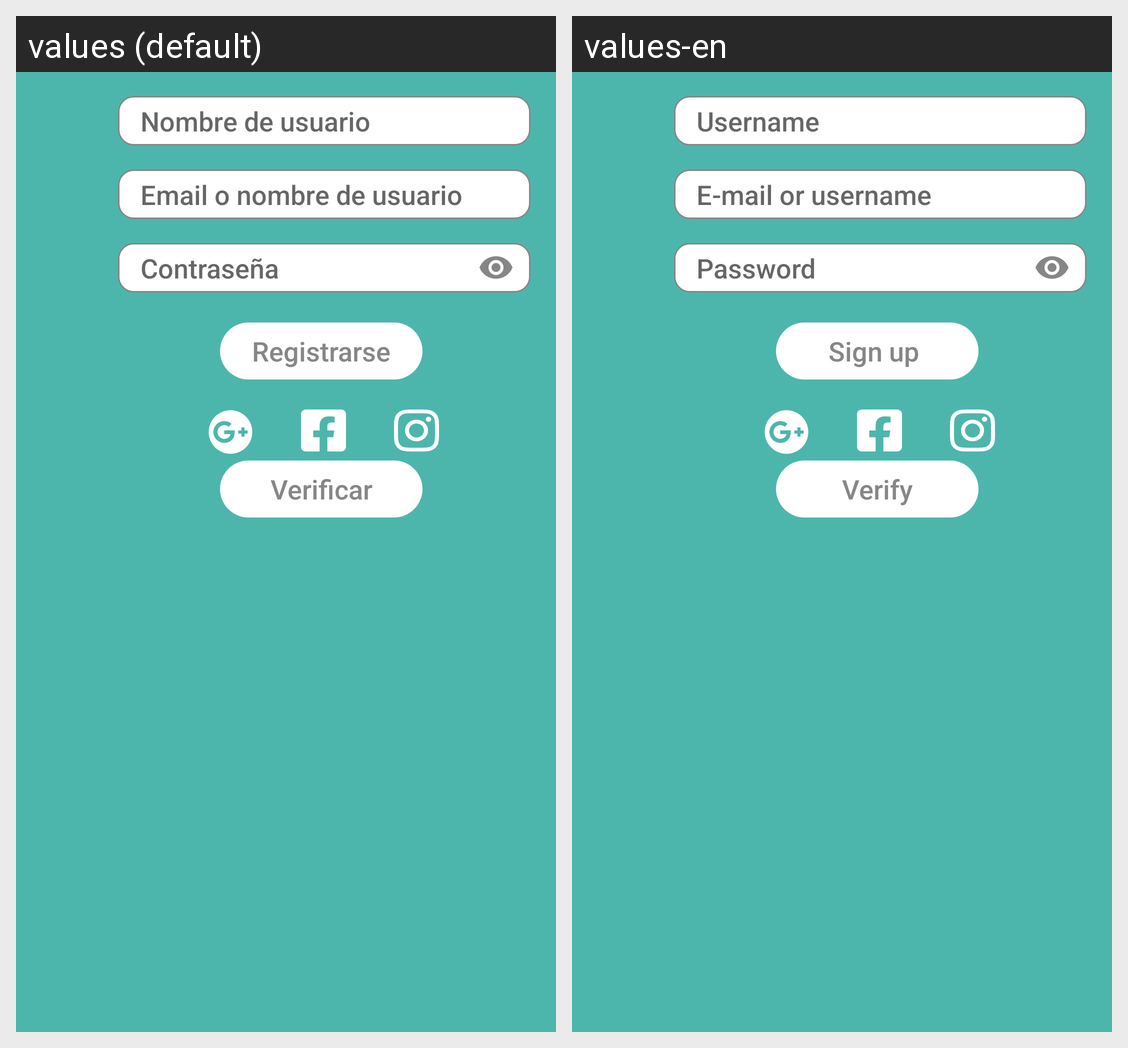

Strings drawn on this Android screen and how each of the app's shown locales translates them:
Android screen res/layout/fragment_welcome_register.xml rendered under 2 locales, left to right: values (default), values-en. Device: Nexus 5 (rendered at 1080×1920; each locale shown at half size, 540×960, under a caption strip naming it); theme Theme.Getkracking.
Strings drawn on this screen, with the default value and each locale's value (text and hints the layout hard-codes, and strings that could not be matched under every locale, appear in the picture but are not listed):

username_hint
  values: Nombre de usuario
  values-en: Username

prompt_email
  values: Email o nombre de usuario
  values-en: E-mail or username

contrasenia
  values: Contraseña
  values-en: Password

register
  values: Registrarse
  values-en: Sign up 

verify_register_code
  values: Verificar
  values-en: Verify
